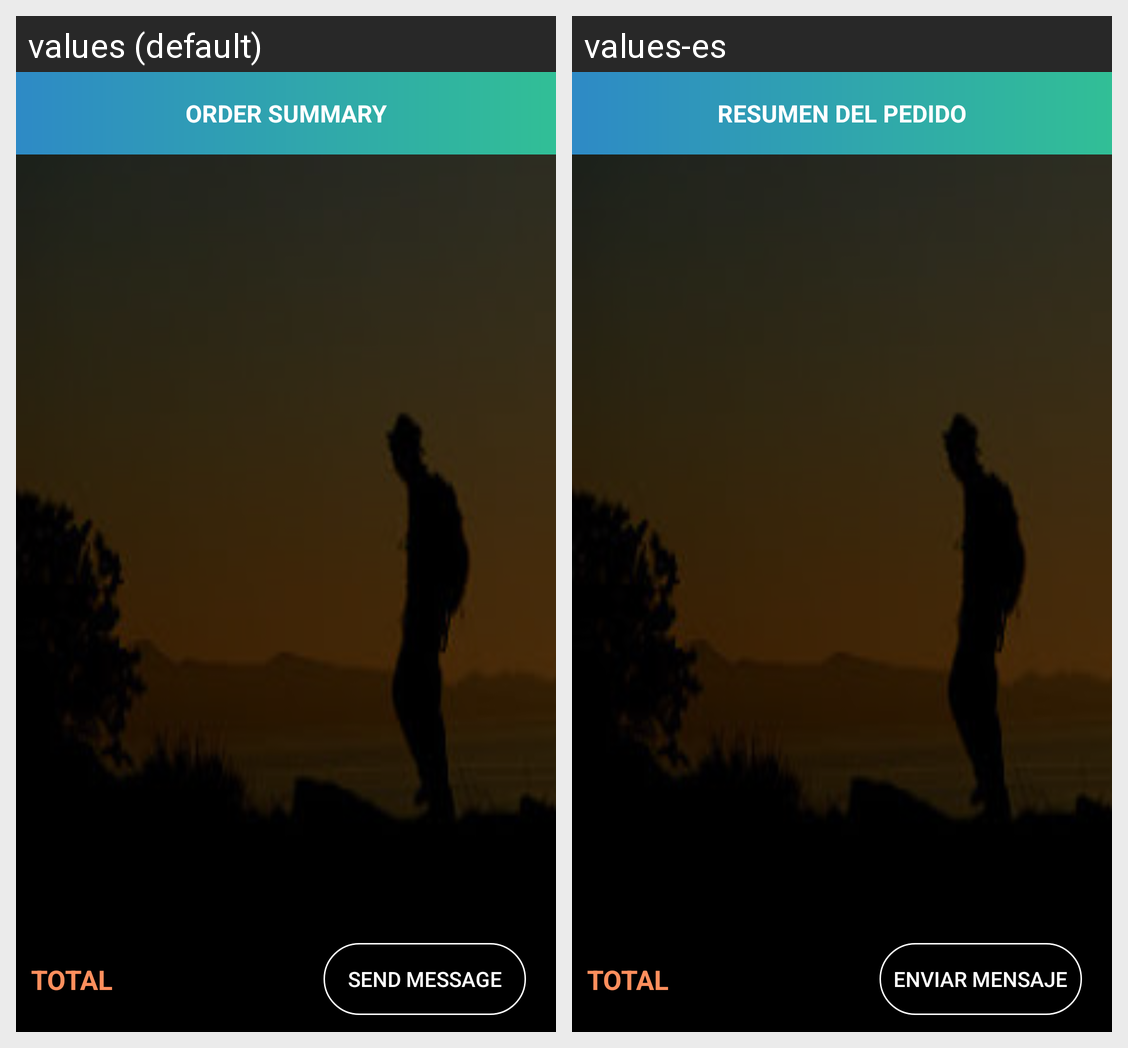

The same Android screen rendered under two of its app's locales, left to right. List the strings drawn on it with the default value and each locale's translation.
Android screen res/layout/fragment_order_summary_message.xml rendered under 2 locales, left to right: values (default), values-es. Device: Nexus 5 (rendered at 1080×1920; each locale shown at half size, 540×960, under a caption strip naming it); theme AppTheme.
Strings drawn on this screen, with the default value and each locale's value (text and hints the layout hard-codes, and strings that could not be matched under every locale, appear in the picture but are not listed):

ordersummary
  values: Order Summary
  values-es: RESUMEN DEL PEDIDO

total
  values: TOTAL
  values-es: TOTAL

send_message
  values: Send Message
  values-es: Enviar Mensaje
